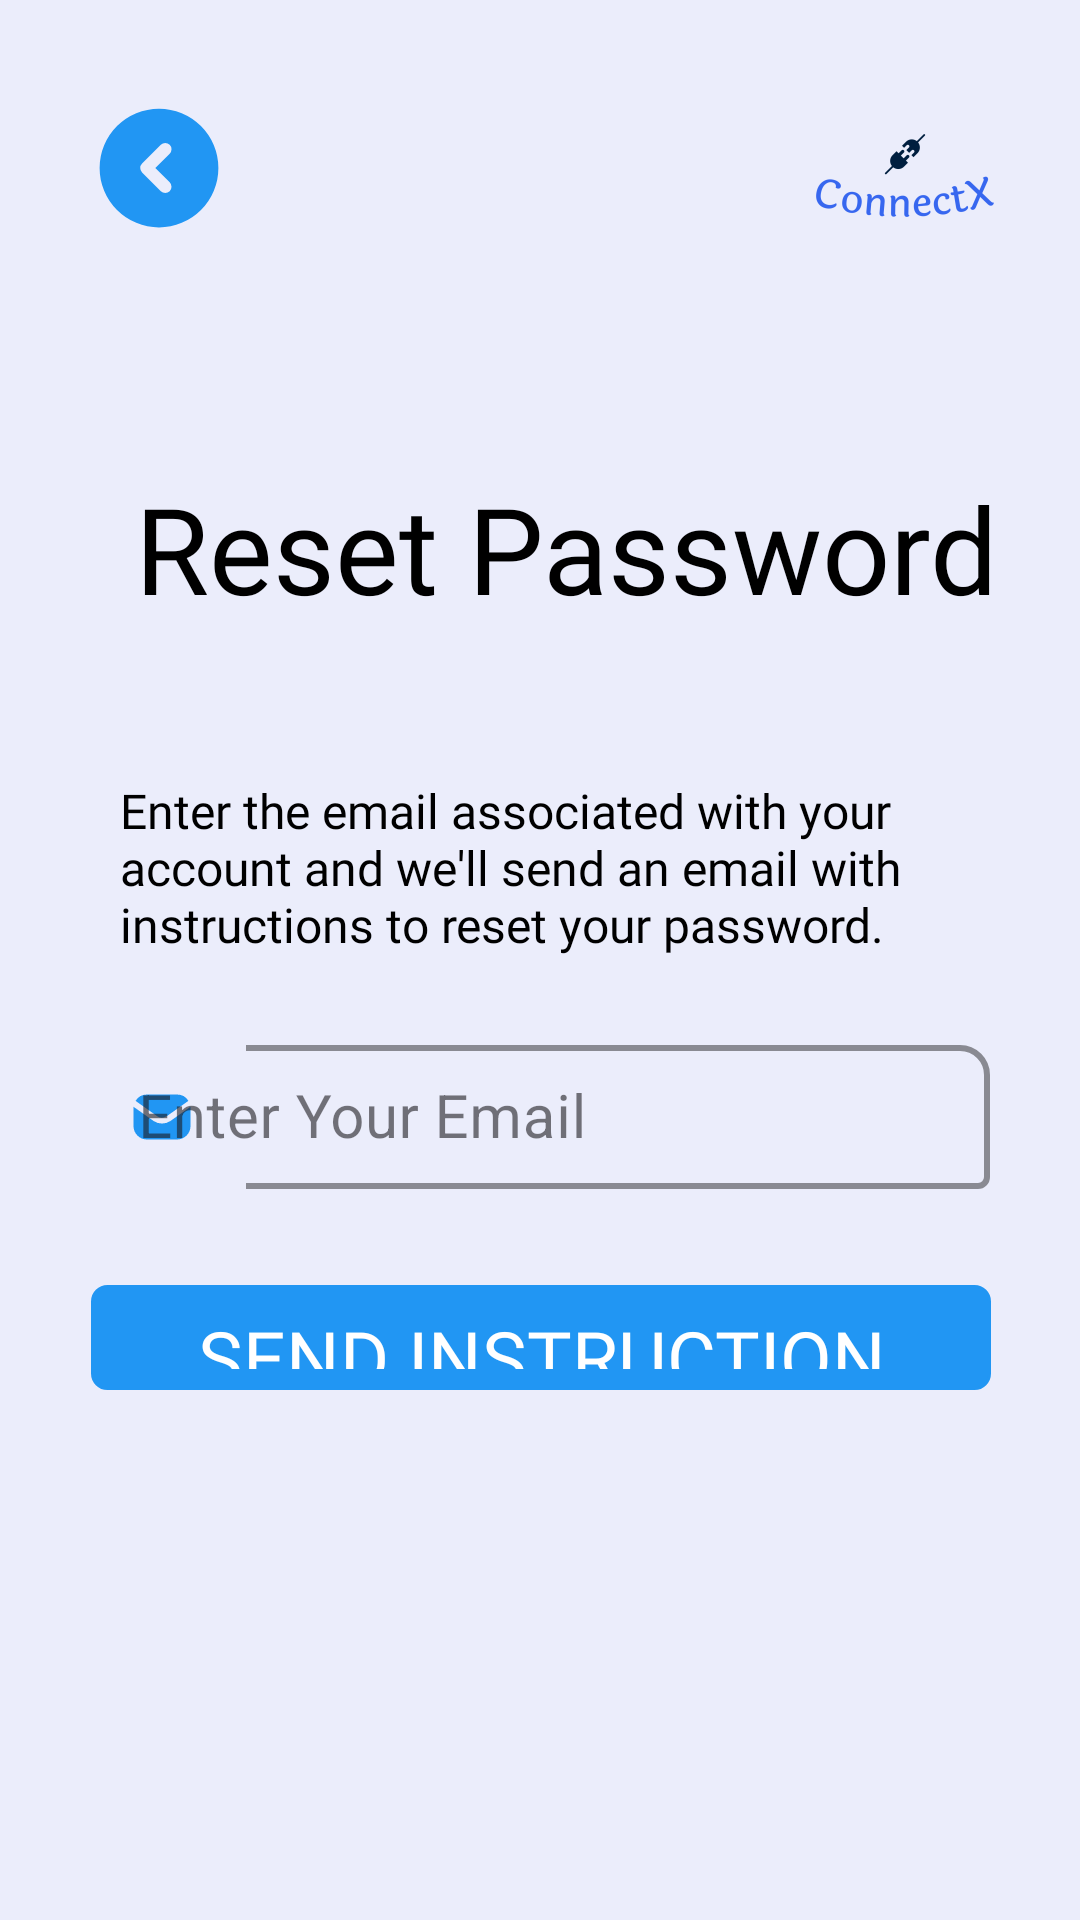

Layout XML and referenced resources for this Android screen:
<!-- AndroidManifest.xml: application theme Theme.ConnectX.V1 -->
<!-- res/layout/activity_reset_password.xml -->
<?xml version="1.0" encoding="utf-8"?>
<androidx.constraintlayout.widget.ConstraintLayout xmlns:android="http://schemas.android.com/apk/res/android"
    xmlns:app="http://schemas.android.com/apk/res-auto"
    xmlns:tools="http://schemas.android.com/tools"
    android:layout_width="match_parent"
    android:layout_height="match_parent"
    tools:context=".Activity.resetPasswordActivity">

    <androidx.appcompat.widget.AppCompatImageButton
        android:id="@+id/backButton"
        android:layout_width="50dp"
        android:layout_height="40dp"
        android:layout_marginStart="28dp"
        android:layout_marginTop="36dp"
        android:background="@color/transparent"
        android:scaleType="centerCrop"
        android:src="@drawable/backbutton"
        app:layout_constraintStart_toStartOf="parent"
        app:layout_constraintTop_toTopOf="parent" />

    <ImageView
        android:layout_width="85dp"
        android:layout_height="85dp"
        android:layout_marginTop="16dp"
        android:layout_marginEnd="16dp"
        android:scaleType="center"

        android:src="@mipmap/ic_launcher_foreground"
        app:layout_constraintEnd_toEndOf="parent"
        app:layout_constraintTop_toTopOf="parent" />

    <TextView
        android:id="@+id/textView2"
        android:layout_width="wrap_content"
        android:layout_height="wrap_content"
        android:layout_marginStart="40dp"
        android:layout_marginTop="156dp"
        android:fontFamily="@font/mova"
        android:paddingStart="5dp"
        android:text="Reset Password"
        android:textSize="40sp"
        app:layout_constraintStart_toStartOf="parent"
        app:layout_constraintTop_toTopOf="parent"
        tools:ignore="RtlSymmetry" />

    <TextView
        android:id="@+id/textView10"
        android:layout_width="wrap_content"
        android:layout_height="wrap_content"
        android:layout_marginTop="50dp"
        android:fontFamily="@font/trebuc"
        android:paddingStart="40dp"
        android:paddingEnd="40dp"
        android:text="Enter the email associated with your account and we'll send an email with instructions to reset your password."
        android:textSize="16sp"
        app:layout_constraintEnd_toEndOf="parent"
        app:layout_constraintHorizontal_bias="0.327"
        app:layout_constraintStart_toStartOf="parent"
        app:layout_constraintTop_toBottomOf="@+id/textView2" />

    <com.google.android.material.textfield.TextInputLayout
        android:id="@+id/getEmailLayout"
        style="@style/Widget.MaterialComponents.TextInputLayout.OutlinedBox"
        android:layout_width="match_parent"
        android:layout_height="wrap_content"
        android:layout_marginStart="30dp"
        android:layout_marginTop="24dp"
        android:layout_marginEnd="30dp"
        android:gravity="center_horizontal"
        android:hint="Enter Your Email"
        app:boxBackgroundColor="@color/transparent"
        app:boxCornerRadiusTopEnd="10dp"
        app:boxCornerRadiusTopStart="10dp"
        app:boxStrokeColor="@color/SkyBlue"
        app:boxStrokeErrorColor="@color/Red"
        app:boxStrokeWidth="2dp"
        app:hintTextColor="@color/SkyBlue"
        app:layout_constraintEnd_toEndOf="parent"
        app:layout_constraintStart_toStartOf="parent"
        app:layout_constraintTop_toBottomOf="@+id/textView10"
        app:startIconDrawable="@drawable/email"
        app:startIconTint="@color/SkyBlue">

        <EditText
            android:id="@+id/resetEmail"
            android:layout_width="match_parent"
            android:layout_height="match_parent"
            android:inputType="textEmailAddress"
            android:padding="0dp"
            android:textSize="20sp" />
    </com.google.android.material.textfield.TextInputLayout>

    <androidx.appcompat.widget.AppCompatButton
        android:id="@+id/ResetButton"
        android:layout_width="300dp"
        android:layout_height="35dp"
        android:layout_marginTop="32dp"
        android:background="@drawable/button_round"
        android:backgroundTint="@color/SkyBlue"
        android:fontFamily="@font/mova"
        android:foreground="?actionBarItemBackground"
        android:padding="7dp"
        android:text="Send Instruction"
        android:textColor="@color/White"
        android:textSize="25sp"
        app:layout_constraintEnd_toEndOf="parent"
        app:layout_constraintHorizontal_bias="0.503"
        app:layout_constraintStart_toStartOf="parent"
        app:layout_constraintTop_toBottomOf="@+id/getEmailLayout"
        tools:ignore="MissingConstraints" />

</androidx.constraintlayout.widget.ConstraintLayout>
<!-- resources referenced by this layout -->
<resources>
  <color name="Red">#FF0000</color>
  <color name="SkyBlue">#2196F3</color>
  <color name="White">#FFFFFF</color>
  <color name="transparent">#00FFFFFF</color>
  <!-- drawable backbutton (drawable) -->
  <vector xmlns:android="http://schemas.android.com/apk/res/android"
      android:width="24dp"
      android:height="24dp"
      android:viewportWidth="24"
      android:viewportHeight="24">
    <path
        android:pathData="M12,2.5A9.5,9.5 0,1 0,21.5 12,9.509 9.509,0 0,0 12,2.5ZM13.71,14.29a1.008,1.008 0,0 1,0 1.42,1.014 1.014,0 0,1 -1.42,0l-3,-3a1.008,1.008 0,0 1,0 -1.42l3,-3a1,1 0,0 1,1.42 1.42L11.41,12Z"
        android:fillColor="@color/SkyBlue"/>
  </vector>
  <!-- drawable button_round (drawable) -->
  <?xml version="1.0" encoding="utf-8"?>
  <shape xmlns:android="http://schemas.android.com/apk/res/android">
  <stroke android:width="1dp" android:color="@color/DeepSkyBlue" />
  <corners android:radius="5dp"/>
  </shape>
  <!-- drawable email (drawable) -->
  <vector xmlns:android="http://schemas.android.com/apk/res/android"
      android:width="24dp"
      android:height="24dp"
      android:viewportWidth="24"
      android:viewportHeight="24">
    <path
        android:pathData="M10.36,11.71 L3.19,6.62A4.5,4.5 0,0 1,7 4.5H17a4.5,4.5 0,0 1,3.81 2.11l-7.15,5.08A3,3 0,0 1,10.36 11.71ZM21.48,8.6 L14.8,13.34a5.082,5.082 0,0 1,-2.81 0.85,4.968 4.968,0 0,1 -2.76,-0.84L2.52,8.6c-0.01,0.13 -0.02,0.27 -0.02,0.4v6A4.507,4.507 0,0 0,7 19.5H17A4.507,4.507 0,0 0,21.5 15V9C21.5,8.87 21.49,8.73 21.48,8.6Z"
        android:fillColor="@color/SkyBlue"/>
  </vector>
  <!-- mipmap ic_launcher_foreground: png bitmap (mipmap-hdpi, 2544 bytes) -->
  <style name="Theme.ConnectX.V1" parent="Theme.Material3.DayNight.NoActionBar">
          <item name="android:background">@color/lite_white</item>
          
          <item name="android:textColor">@color/black</item>
          <item name="android:windowFullscreen">false</item>
          <item name="android:screenOrientation">portrait</item>
          <item name="android:statusBarColor">@color/lite_white</item>
          <item name="android:windowLightStatusBar">true</item>
          <item name="android:navigationBarColor">@color/lite_white</item>
          <item name="tabSelectedTextColor">@color/Green</item>
          <item name="tabIndicatorHeight">2dp</item>
          <item name="tabIndicatorColor">#0D83EB</item>
      </style>
  <color name="DeepSkyBlue">#00BFFF</color>
  <color name="lite_white">#EBEDFB</color>
  <color name="black">#FF000000</color>
  <color name="Green">#008000</color>
</resources>
